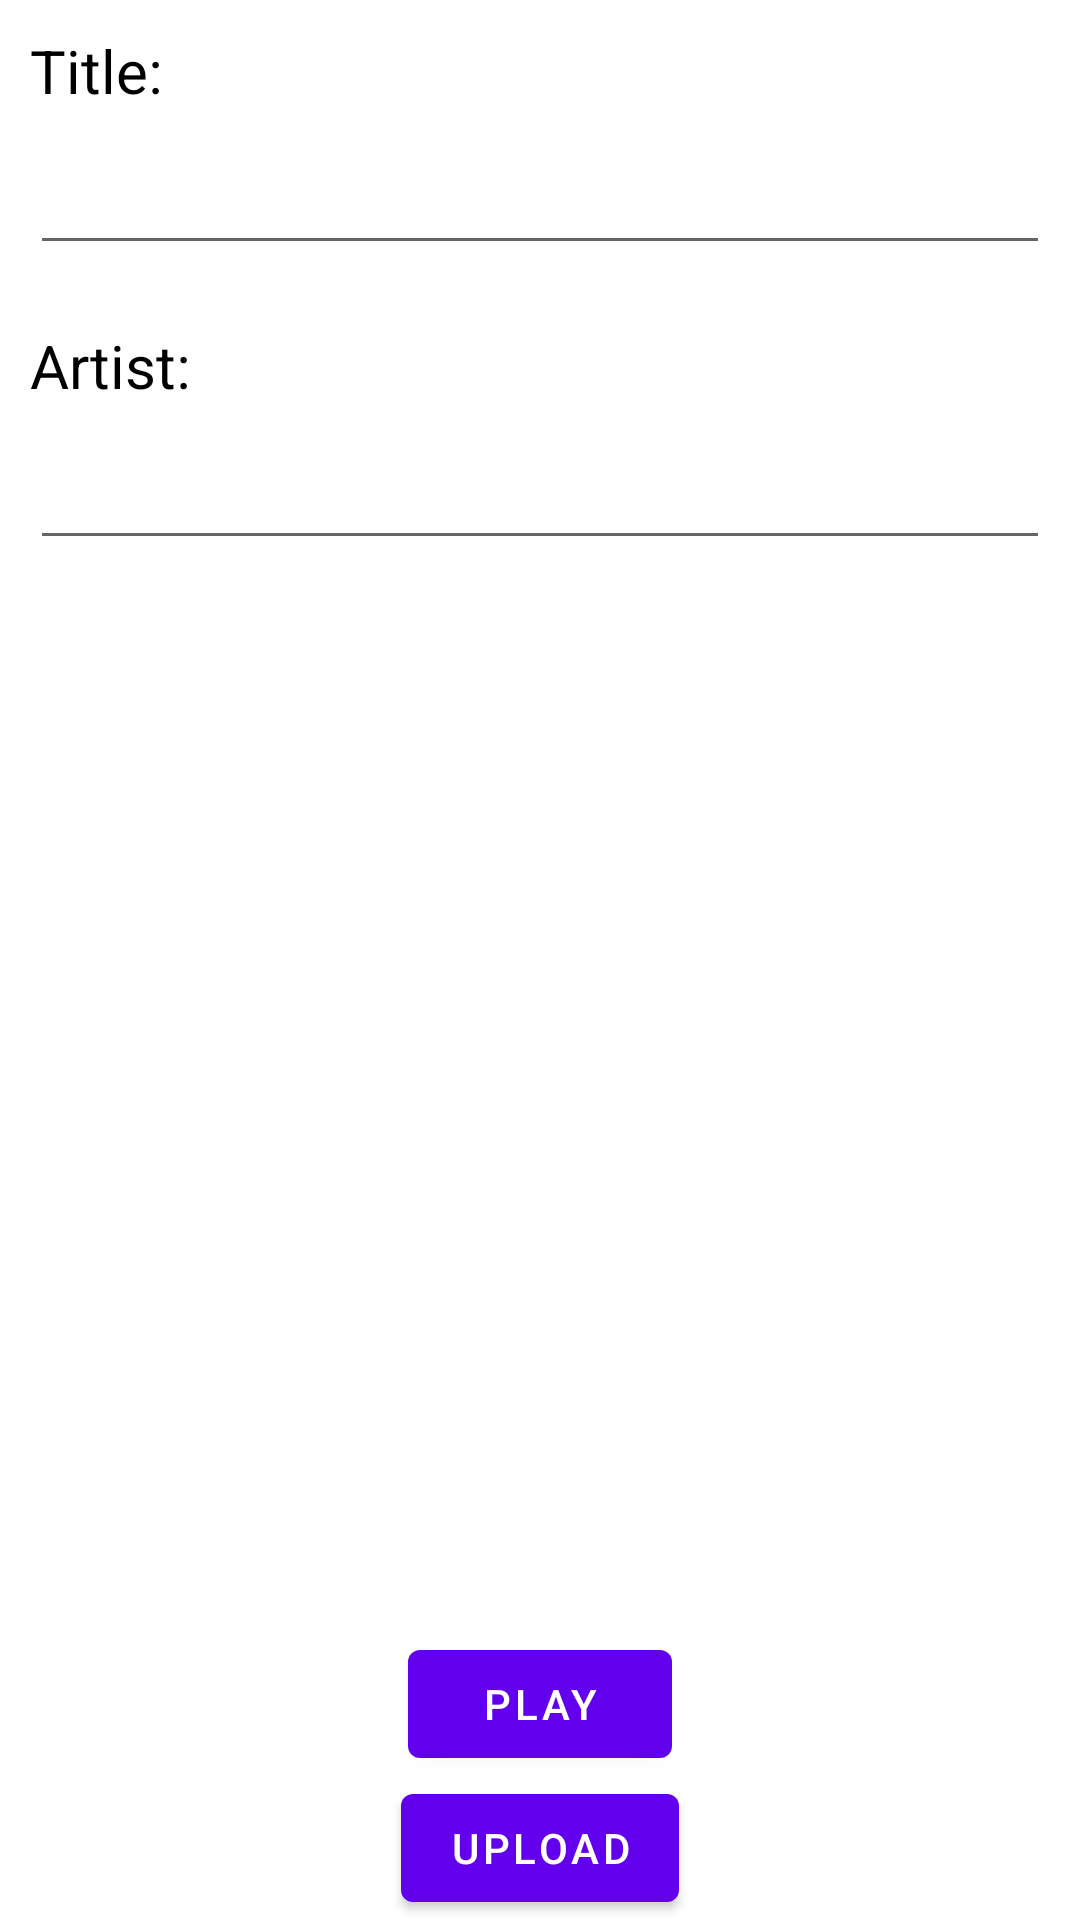

Android layout source for this screen:
<!-- AndroidManifest.xml: application theme Theme.MusicUpload -->
<!-- res/layout/form_upload_fragment.xml -->
<?xml version="1.0" encoding="utf-8"?>
<androidx.constraintlayout.widget.ConstraintLayout xmlns:android="http://schemas.android.com/apk/res/android"
    xmlns:app="http://schemas.android.com/apk/res-auto"
    xmlns:tools="http://schemas.android.com/tools"
    android:layout_width="match_parent"
    android:layout_height="match_parent"
    tools:context=".fragment.FormUploadFragment">

    <TextView
        android:id="@+id/title_txt"
        android:layout_width="wrap_content"
        android:layout_height="wrap_content"
        android:text="@string/title"
        app:layout_constraintStart_toStartOf="parent"
        app:layout_constraintTop_toTopOf="parent"
        android:layout_marginTop="10dp"
        android:layout_marginStart="10dp"
        android:textSize="20sp"
        android:textColor="@color/black"
        android:labelFor="@id/edit_title"/>

    <TextView
        android:id="@+id/artist_txt"
        android:layout_width="wrap_content"
        android:layout_height="wrap_content"
        android:text="@string/artist"
        app:layout_constraintTop_toBottomOf="@id/edit_title"
        app:layout_constraintStart_toStartOf="@id/title_txt"
        android:layout_marginTop="20dp"
        android:textSize="20sp"
        android:textColor="@color/black"
        android:labelFor="@id/edit_artist" />

    <EditText
        android:id="@+id/edit_title"
        android:layout_width="match_parent"
        android:layout_height="wrap_content"
        app:layout_constraintStart_toStartOf="@+id/title_txt"
        app:layout_constraintTop_toBottomOf="@id/title_txt"
        android:layout_marginLeft="10dp"
        android:layout_marginRight="10dp"
        android:layout_marginTop="10dp"
        android:inputType="text"/>

    <EditText
        android:id="@+id/edit_artist"
        android:layout_width="match_parent"
        android:layout_height="wrap_content"
        app:layout_constraintStart_toStartOf="@id/title_txt"
        app:layout_constraintTop_toBottomOf="@id/artist_txt"
        android:layout_marginLeft="10dp"
        android:layout_marginRight="10dp"
        android:layout_marginTop="10dp"
        android:inputType="text"/>

    <Button
        android:id="@+id/upload"
        android:layout_width="wrap_content"
        android:layout_height="wrap_content"
        app:layout_constraintBottom_toBottomOf="parent"
        app:layout_constraintEnd_toEndOf="parent"
        app:layout_constraintStart_toStartOf="parent"
        android:text="@string/upload"/>
    <Button
        android:id="@+id/play"
        android:layout_width="wrap_content"
        android:layout_height="wrap_content"
        app:layout_constraintBottom_toTopOf="@+id/upload"
        app:layout_constraintEnd_toEndOf="parent"
        app:layout_constraintStart_toStartOf="parent"
        android:text="play"/>
</androidx.constraintlayout.widget.ConstraintLayout>
<!-- resources referenced by this layout -->
<resources>
  <color name="black">#FF000000</color>
  <string name="artist">Artist:</string>
  <string name="title">Title:</string>
  <string name="upload">Upload</string>
  <style name="Theme.MusicUpload" parent="Theme.MaterialComponents.DayNight.DarkActionBar">
          
          <item name="colorPrimary">@color/purple_500</item>
          <item name="colorPrimaryVariant">@color/purple_700</item>
          <item name="colorOnPrimary">@color/white</item>
          
          <item name="colorSecondary">@color/teal_200</item>
          <item name="colorSecondaryVariant">@color/teal_700</item>
          <item name="colorOnSecondary">@color/black</item>
          
          <item name="android:statusBarColor" tools:targetApi="l">?attr/colorPrimaryVariant</item>
          
      </style>
  <color name="purple_500">#FF6200EE</color>
  <color name="purple_700">#FF3700B3</color>
  <color name="white">#FFFFFFFF</color>
  <color name="teal_200">#FF03DAC5</color>
  <color name="teal_700">#FF018786</color>
</resources>
